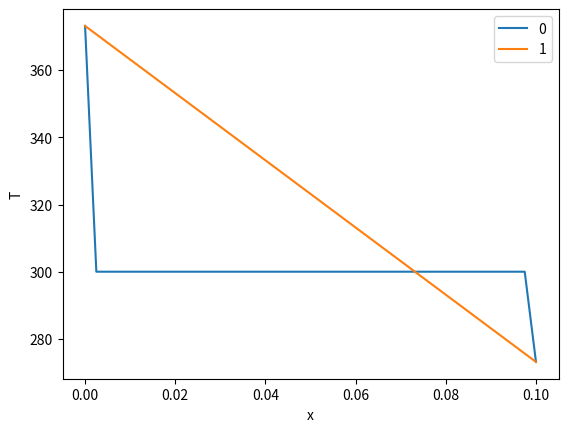
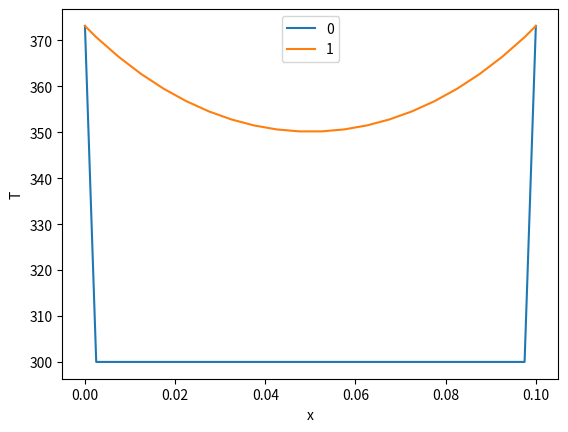
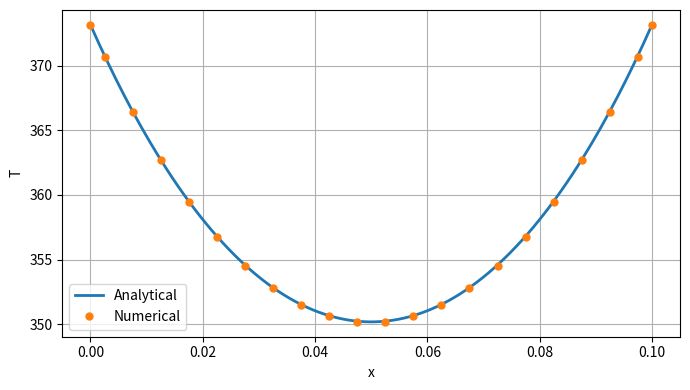
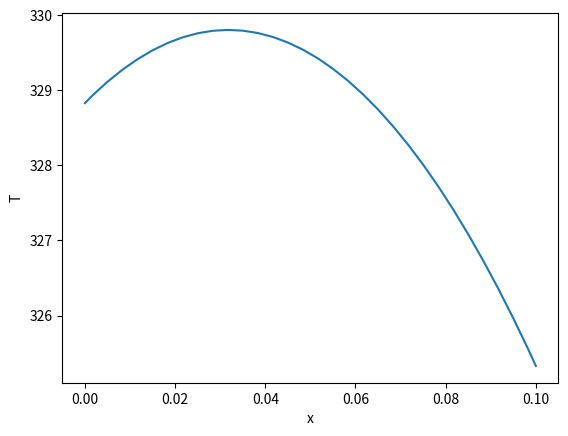
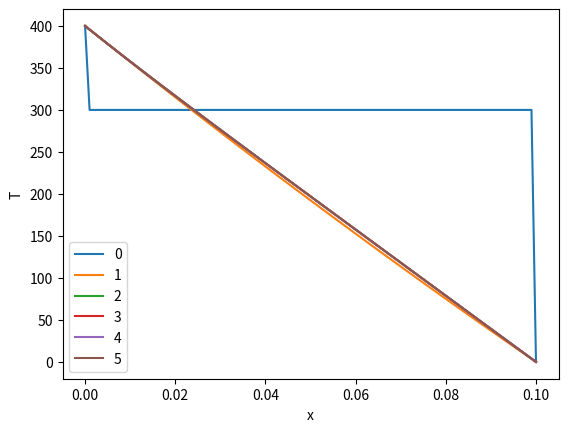
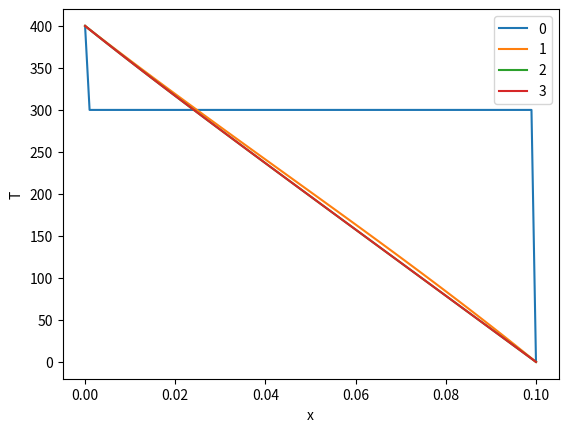
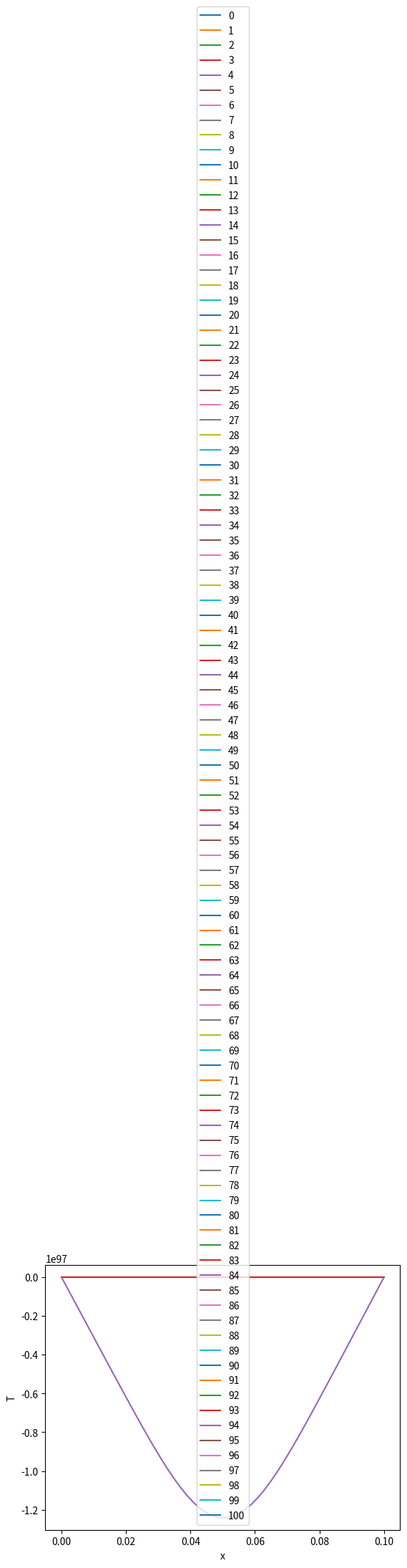
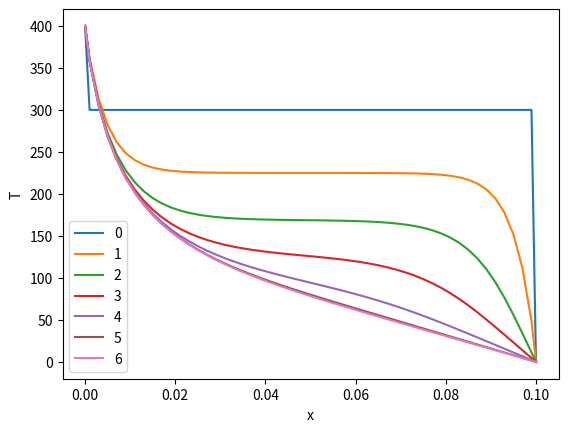

The matplotlib source for these figures, in order:
import numpy as np

class Grid:
    """Class defining a one-dimensional Cartesian grid"""
    
    def __init__(self, lx, ly, lz, ncv):
        """Constructor
            lx .... total length of domain in x-direction [m]
            ly .... total length of domain in y-direction [m]
            lz .... total length of domain in z-direction [m]
            ncv ... number of control volumes in domain
        """
        # Store the number of control volumes
        self._ncv = ncv
        
        # Calculate the control volume length
        dx = lx/float(ncv)
        
        # Calculate the face locations
        self._xf = np.array([i*dx for i in range(ncv+1)])
        
        # Calculate the cell centroid locations
        self._xP = np.array([self._xf[0]] + 
                            [0.5*(self._xf[i]+self._xf[i+1]) for i in range(ncv)] +
                            [self._xf[-1]])
        
        # Calculate face areas
        self._Af = ly*lz*np.ones(ncv+1)
        
        # Calculate the outer surface area for each cell
        self._Ao = (2.0*dx*ly + 2.0*dx*lz)*np.ones(ncv)
        
        # Calculate cell volumes
        self._vol = dx*ly*lz*np.ones(ncv)
        
    @property
    def ncv(self):
        """Number of control volumes in domain"""
        return self._ncv
    
    @property
    def xf(self):
        """Face location array"""
        return self._xf
    
    @property
    def xP(self):
        """Cell centroid array"""
        return self._xP
    
    @property
    def dx_WP(self):
        return self.xP[1:-1]-self.xP[0:-2]
        
    @property
    def dx_PE(self):
        return self.xP[2:]-self.xP[1:-1]
      
    @property
    def Af(self):
        """Face area array"""
        return self._Af

    @property
    def Aw(self):
        """West face area array"""
        return self._Af[0:-1]
    
    @property
    def Ae(self):
        """East face area array"""
        return self._Af[1:]
    
    @property
    def Ao(self):
        """Outer face area array"""
        return self._Ao
    
    @property
    def vol(self):
        """Cell volume array"""
        return self._vol

class ScalarCoeffs:
    """Class defining the set of coefficients for a finite-volume discretization
       of a scalar partial differential equation.
    """
    
    def __init__(self, ncv):
        """Constructor
            ncv ... number of control volumes in domain
        """
        self._ncv = ncv
        self._aP = np.zeros(ncv)
        self._aW = np.zeros(ncv)
        self._aE = np.zeros(ncv)
        self._rP = np.zeros(ncv)
        
    def zero(self):
        """Function to zero the coefficient arrays"""
        self._aP.fill(0.0)
        self._aW.fill(0.0)
        self._aE.fill(0.0)
        self._rP.fill(0.0)
        
    def accumulate_aP(self, aP):
        """Function to accumulate values onto aP"""
        self._aP += aP
        
    def accumulate_aW(self, aW):
        """Function to accumulate values onto aW"""
        self._aW += aW

    def accumulate_aE(self, aE):
        """Function to accumulate values onto aE"""
        self._aE += aE
        
    def accumulate_rP(self, rP):
        """Function to accumulate values onto rP"""
        self._rP += rP
        
    @property
    def ncv(self):
        """Number of control volumes in domain"""
        return self._ncv
        
    @property
    def aP(self):
        """Cell coefficient"""
        return self._aP
    
    @property
    def aW(self):
        """West cell coefficient"""
        return self._aW
    
    @property
    def aE(self):
        """East cell coefficient"""
        return self._aE
    
    @property
    def rP(self):
        """Cell residual"""
        return self._rP

from enum import Enum

class BoundaryLocation(Enum):
    """Enumeration class defining boundary condition locations"""
    WEST = 1
    EAST = 2


class DirichletBc:
    """Class defining a Dirichlet boundary condition"""
    
    def __init__(self, phi, grid, value, loc):
        """Constructor
            phi ..... field variable array
            grid .... grid
            value ... boundary value
            loc ..... boundary location
        """
        self._phi = phi
        self._grid = grid
        self._value = value
        self._loc = loc
        
    def value(self):
        """Return the boundary condition value"""
        return self._value
    
    def coeff(self):
        """Return the linearization coefficient"""
        return 0
    
    def apply(self):
        """Applies the boundary condition in the referenced field variable array"""
        if self._loc is BoundaryLocation.WEST:
            self._phi[0] = self._value
        elif self._loc is BoundaryLocation.EAST:
            self._phi[-1] = self._value
        else:
            raise ValueError("Unknown boundary location")


class NeumannBc:
    """Class defining a Neumann boundary condition"""
    
    def __init__(self, phi, grid, gradient, loc):
        """Constructor
            phi ........ field variable array
            grid ....... grid
            gradient ... gradient at cell adjacent to boundary
            loc ........ boundary location
        """
        self._phi = phi
        self._grid = grid
        self._gradient = gradient
        self._loc = loc
        
    def value(self):
        """Return the boundary condition value"""
        if self._loc is BoundaryLocation.WEST:
            return self._phi[1] - self._gradient*self._grid.dx_WP[0]
        elif self._loc is BoundaryLocation.EAST:
            return self._phi[-2] + self._gradient*self._grid.dx_PE[-1]
        else:
            raise ValueError("Unknown boundary location")
    
    def coeff(self):
        """Return the linearization coefficient"""
        return 1
    
    def apply(self):
        """Applies the boundary condition in the referenced field variable array"""
        if self._loc is BoundaryLocation.WEST:
            self._phi[0] = self._phi[1] - self._gradient*self._grid.dx_WP[0]
        elif self._loc is BoundaryLocation.EAST:
            self._phi[-1] = self._phi[-2] + self._gradient*self._grid.dx_PE[-1]
        else:
            raise ValueError("Unknown boundary location")
            

class DiffusionModel:
    """Class defining a diffusion model"""
    
    def __init__(self, grid, phi, gamma, west_bc, east_bc):
        """Constructor"""
        self._grid = grid
        self._phi = phi
        self._gamma = gamma
        self._west_bc = west_bc
        self._east_bc = east_bc
        
    def add(self, coeffs):
        """Function to add diffusion terms to coefficient arrays"""
        
        # Calculate the west and east face diffusion flux terms for each face
        flux_w = - self._gamma*self._grid.Aw*(self._phi[1:-1]-self._phi[0:-2])/self._grid.dx_WP
        flux_e = - self._gamma*self._grid.Ae*(self._phi[2:]-self._phi[1:-1])/self._grid.dx_PE
        
        # Calculate the linearization coefficients
        coeffW = - self._gamma*self._grid.Aw/self._grid.dx_WP
        coeffE = - self._gamma*self._grid.Ae/self._grid.dx_PE
        coeffP = - coeffW - coeffE
        
        # Modify the linearization coefficients on the boundaries
        coeffP[0] += coeffW[0]*self._west_bc.coeff()
        coeffP[-1] += coeffE[-1]*self._east_bc.coeff()
        
        # Zero the boundary coefficients that are not used
        coeffW[0] = 0.0
        coeffE[-1] = 0.0
        
        # Calculate the net flux from each cell
        flux = flux_e - flux_w
        
        # Add to coefficient arrays
        coeffs.accumulate_aP(coeffP)
        coeffs.accumulate_aW(coeffW)
        coeffs.accumulate_aE(coeffE)
        coeffs.accumulate_rP(flux)
        
        # Return the modified coefficient array
        return coeffs
        

from scipy.sparse.linalg import spsolve
from scipy.sparse import csr_matrix

def get_sparse_matrix(coeffs):
    """Function to return a sparse matrix representation of a set of scalar coefficients"""
    ncv = coeffs.ncv
    data = np.zeros(3*ncv-2)
    rows = np.zeros(3*ncv-2, dtype=int)
    cols = np.zeros(3*ncv-2, dtype=int)
    data[0] = coeffs.aP[0]
    rows[0] = 0
    cols[0] = 0
    if ncv > 1:
        data[1] = coeffs.aE[0]
        rows[1] = 0
        cols[1] = 1

    for i in range(ncv-2):
        data[3*i+2] = coeffs.aW[i+1]
        data[3*i+3] = coeffs.aP[i+1]
        data[3*i+4] = coeffs.aE[i+1]
        rows[3*i+2:3*i+5] = i+1
        cols[3*i+2] = i
        cols[3*i+3] = i+1
        cols[3*i+4] = i+2
        
    if ncv > 1:
        data[3*ncv-4] = coeffs.aW[-1]
        data[3*ncv-3] = coeffs.aP[-1]
        rows[3*ncv-4:3*ncv-2] = ncv-1
        cols[3*ncv-4] = ncv-2
        cols[3*ncv-3] = ncv-1
        
    return csr_matrix((data, (rows, cols)))

def solve(coeffs):
    """Function to solve the linear system and return the correction field"""
    # Get the sparse matrix
    A = get_sparse_matrix(coeffs)
    # Solve the linear system
    return spsolve(A, -coeffs.rP)
    

import numpy as np
from numpy.linalg import norm

# Define the grid
lx = 0.1
ly = 0.005
lz = 0.005
ncv = 20
grid = Grid(lx, ly, lz, ncv)

# Set the maximum number of iterations and convergence criterion
maxIter = 100
converged = 1e-6

# Define thermophysical properties
k = 29.1

# Define the coefficients
coeffs = ScalarCoeffs(grid.ncv)

# Initial conditions
T0 = 300 #Unit K

# Initialize field variable arrays
T = T0*np.ones(grid.ncv+2)

# Define boundary conditions
west_bc = DirichletBc(T, grid, 373.15, BoundaryLocation.WEST) #Unit K
east_bc = DirichletBc(T, grid, 273.15, BoundaryLocation.EAST) #Unit K

# Apply boundary conditions
west_bc.apply()
east_bc.apply()

# Create list to store the solutions at each iteration
T_solns = [np.copy(T)]

# Define the diffusion model
diffusion = DiffusionModel(grid, T, k, west_bc, east_bc)

# Iterate until the solution is converged
for i in range(maxIter):
    # Zero the coefficients and add each influence
    coeffs.zero()
    coeffs = diffusion.add(coeffs)

    # Compute residual and check for convergence 
    maxResid = norm(coeffs.rP, np.inf)
    avgResid = np.mean(np.absolute(coeffs.rP))
    print("Iteration = {}; Max. Resid. = {}; Avg. Resid. = {}".format(i, maxResid, avgResid))
    if maxResid < converged:
        break
    
    # Solve the sparse matrix system
    dT = solve(coeffs)
    
    # Update the solution and boundary conditions
    T[1:-1] += dT
    west_bc.apply()
    east_bc.apply()
    
    # Store the solution
    T_solns.append(np.copy(T))

%matplotlib inline
import matplotlib.pyplot as plt

i = 0
for T in T_solns:
    plt.plot(grid.xP, T, label=str(i))
    i += 1

plt.xlabel("x")
plt.ylabel("T")
plt.legend()
plt.show()

class SurfaceConvectionModel:
    """Class defining a surface convection model"""
    
    def __init__(self, grid, T, ho, To):
        """Constructor"""
        self._grid = grid
        self._T = T
        self._ho = ho
        self._To = To
        
    def add(self, coeffs):
        """Function to add surface convection terms to coefficient arrays"""
        
        # Calculate the source term
        source = self._ho*self._grid.Ao*(self._T[1:-1] - self._To)
        
        # Calculate the linearization coefficients
        coeffP = self._ho*self._grid.Ao
        
        # Add to coefficient arrays
        coeffs.accumulate_aP(coeffP)
        coeffs.accumulate_rP(source)
        
        return coeffs
        

import numpy as np
from numpy.linalg import norm

# Define the grid
lx = 0.1
ly = 0.005
lz = 0.005
ncv = 20
grid = Grid(lx, ly, lz, ncv)

# Set the maximum number of iterations and convergence criterion
maxIter = 100
converged = 1e-6

# Define thermophysical properties
k = 29.1

# Define convection parameters
ho = 12
To = 298.15 #Unit K

# Define the coefficients
coeffs = ScalarCoeffs(grid.ncv)

# Initial conditions
T0 = 300

# Initialize field variable arrays
T = T0*np.ones(grid.ncv+2)

# Define boundary conditions
west_bc = DirichletBc(T, grid, 373.15, BoundaryLocation.WEST) #Unit K
east_bc = DirichletBc(T, grid, 373.15, BoundaryLocation.EAST) #Unit K

# Apply boundary conditions
west_bc.apply()
east_bc.apply()

# Create list to store the solutions at each iteration
T_solns = [np.copy(T)]

# Define the diffusion model
diffusion = DiffusionModel(grid, T, k, west_bc, east_bc)

# Define the surface convection model
surfaceConvection = SurfaceConvectionModel(grid, T, ho, To)

# Iterate until the solution is converged
for i in range(maxIter):
    # Zero the coefficients and add each influence
    coeffs.zero()
    coeffs = diffusion.add(coeffs)
    coeffs = surfaceConvection.add(coeffs)

    # Compute residual and check for convergence 
    maxResid = norm(coeffs.rP, np.inf)
    avgResid = np.mean(np.absolute(coeffs.rP))
    print("Iteration = {}; Max. Resid. = {}; Avg. Resid. = {}".format(i, maxResid, avgResid))
    if maxResid < converged:
        break
    
    # Solve the sparse matrix system
    dT = solve(coeffs)
    
    # Update the solution and boundary conditions
    T[1:-1] += dT
    west_bc.apply()
    east_bc.apply()
    
    # Store the solution
    T_solns.append(np.copy(T))

%matplotlib inline
import matplotlib.pyplot as plt

i = 0
for T in T_solns:
    plt.plot(grid.xP, T, label=str(i))
    i += 1

plt.xlabel("x")
plt.ylabel("T")
plt.legend()
plt.show()

L = 0.1
a = 0.005
k = 29.1
h = 12
T_inf = 298.15
T_end = 373.15

A = a**2
P = 4*a
m = np.sqrt(h*P/(k*A))

x_an = np.linspace(0, L, 200)

T_an = T_inf + (T_end - T_inf) * np.cosh(m*(x_an - L/2)) / np.cosh(m*L/2)

%matplotlib inline
plt.figure(figsize=(7, 4))

# Analytical solution
plt.plot(x_an, T_an, linewidth=2, label="Analytical")

# Numerical solution
plt.plot(grid.xP, T, "o", markersize=5, label="Numerical")

plt.xlabel("x")
plt.ylabel("T")
plt.grid(True)
plt.legend()
plt.tight_layout()
plt.show()

import numpy as np
from numpy.linalg import norm
        
class RobinBc:
    """Class defining a Robin boundary condition"""
    
    def __init__(self, phi, grid, h, k, To, loc):
        """Constructor
            phi ........ field variable array
            grid ....... grid
            gradient ... gradient at cell adjacent to boundary
            loc ........ boundary location
        """
        self._phi = phi
        self._h = h
        self._k = k
        self._To = To
        self._grid = grid
        self._loc = loc
        
    def value(self):
        """Return the boundary condition value"""
        if self._loc is BoundaryLocation.WEST:
            return (self._phi[1] + self._grid.dx_WP[0] * (self._h/self._k) * self._To) / (1 + self._grid.dx_WP[0] * (self._h/self._k))
        elif self._loc is BoundaryLocation.EAST:
            return (self._phi[-2] + self._grid.dx_PE[-1] * (self._h/self._k) * self._To) / (1 + self._grid.dx_PE[-1] * (self._h/self._k))
        else:
            raise ValueError("Unknown boundary location")
    
    def coeff(self):
        """Return the linearization coefficient"""
        if self._loc is BoundaryLocation.WEST:
            dx = self._grid.dx_WP[0]

        elif self._loc is BoundaryLocation.EAST:
            dx = self._grid.dx_PE[-1]

        else:
            raise ValueError("Unknown boundary location")
            
        return 1.0 / (1.0 + self._h * dx / self._k)
    
    def apply(self):
        """Applies the boundary condition in the referenced field variable array"""
        if self._loc is BoundaryLocation.WEST:
            self._phi[0] = (self._phi[1] + self._grid.dx_WP[0] * (self._h/self._k) * self._To) / (1 + self._grid.dx_WP[0] * (self._h/self._k))
        elif self._loc is BoundaryLocation.EAST:
            self._phi[-1] = (self._phi[-2] + self._grid.dx_PE[-1] * (self._h/self._k) * self._To) / (1 + self._grid.dx_PE[-1] * (self._h/self._k))
        else:
            raise ValueError("Unknown boundary location")
            
class HeatGenerationModel:

    def __init__(self, grid, qdot):

        self._grid = grid
        self._qdot = qdot
    
    def add(self, coeffs):
        # Volume of cv
        V = self._grid.vol

        # Heat generation
        qdot = self._qdot

        source = - qdot * V
        
        # Calculate the linearization coefficients
        coeffP = 0
        
        # Add to coefficient arrays
        coeffs.accumulate_aP(coeffP)
        coeffs.accumulate_rP(source)
        
        return coeffs

        
# Define the grid
lx = 0.1
ly = 0.005
lz = 0.005
ncv = 30
grid = Grid(lx, ly, lz, ncv)

# Set the maximum number of iterations and convergence criterion
maxIter = 1000
converged = 1e-6

# Define thermophysical properties
k = 26

# Define convection parameters
ho = 280

# Define heat parameters
qdot = 50000

# Define the coefficients
coeffs = ScalarCoeffs(grid.ncv)

# Initial conditions
T0 = 300

# Initialize field variable arrays
T = T0*np.ones(grid.ncv+2)

# Define boundary conditions
west_bc = RobinBc(T, grid, ho, k, 323.15, BoundaryLocation.WEST) #Unit K
east_bc = RobinBc(T, grid, ho, k, 313.15, BoundaryLocation.EAST) #Unit K

# Apply boundary conditions
west_bc.apply()
east_bc.apply()

# Create list to store the solutions at each iteration
T_solns = [np.copy(T)]

# Define the diffusion model
diffusion = DiffusionModel(grid, T, k, west_bc, east_bc)

# Define the surface convection model
#surfaceConvection = SurfaceConvectionModel(grid, T, ho, To)

# Define heat generation 
heatgeneration = HeatGenerationModel(grid, qdot)

# Iterate until the solution is converged
for i in range(maxIter):
    # Zero the coefficients and add each influence
    coeffs.zero()
    coeffs = diffusion.add(coeffs)
    #coeffs = surfaceConvection.add(coeffs)
    coeffs = heatgeneration.add(coeffs)
    
    # Compute residual and check for convergence 
    maxResid = norm(coeffs.rP, np.inf)
    avgResid = np.mean(np.absolute(coeffs.rP))
    print("Iteration = {}; Max. Resid. = {}; Avg. Resid. = {}".format(i, maxResid, avgResid))
    if maxResid < converged:
        break
    
    # Solve the sparse matrix system
    dT = solve(coeffs)
    
    # Update the solution and boundary conditions
    T[1:-1] += dT
    west_bc.apply()
    east_bc.apply()
    
    # Store the solution
    T_solns.append(np.copy(T))

%matplotlib inline
import matplotlib.pyplot as plt
plt.plot(grid.xP, T)
plt.xlabel("x")
plt.ylabel("T")
plt.show()

# max T and location
imax = np.argmax(T)
Tmax = T[imax]
xmax = grid.xP[imax]

print(f"Maximum temperature = {Tmax:.6f} K")
print(f"Location of maximum temperature = {xmax:.6f} m")

#walls t
T0 = T[0]
print(f"west wall temperature = {T0:.6f} K")
T1 = T[-1]
print(f"east wall temperature = {T1:.6f} K")


class RadiationModel_exp:
    """Class defining a Radiation model (explicit)"""
    
    def __init__(self, grid, T, e, To):
        """Constructor"""
        self._grid = grid
        self._T = T
        self._e = e
        self._To = To
        
    def add(self, coeffs):
        """Function to add surface convection terms to coefficient arrays"""
        
        self._sigma = 5.670374419e-8
        
        # Calculate the source term
        source = self._e * self._sigma * self._grid.Ao * (self._T[1:-1]**4 - self._To**4)
        
        # Calculate the linearization coefficients
        #coeffP = self._ho*self._grid.Ao
        
        # Add to coefficient arrays
        #coeffs.accumulate_aP(coeffP)
        coeffs.accumulate_rP(source)
        
        return coeffs

class RadiationModel_imp:
    """Class defining a Radiation model (implicit)"""
    
    def __init__(self, grid, T, e, To):
        """Constructor"""
        self._grid = grid
        self._T = T
        self._e = e
        self._To = To
        
    def add(self, coeffs):
        """Function to add surface convection terms to coefficient arrays"""
        
        self._sigma = 5.670374419e-8
        
        # Calculate the source term
        source = self._e * self._sigma * self._grid.Ao * (self._T[1:-1]**4 - self._To**4)
        
        # Calculate the linearization coefficients
        coeffP = 4 * self._e * self._sigma * self._grid.Ao * self._T[1:-1]**3
        
        # Add to coefficient arrays
        coeffs.accumulate_aP(coeffP)
        coeffs.accumulate_rP(source)
        
        return coeffs

# explicit method
# Define the grid
lx = 0.1
ly = 0.005
lz = 0.005
ncv = 50
grid = Grid(lx, ly, lz, ncv)

# Set the maximum number of iterations and convergence criterion
maxIter = 100
converged = 1e-6

# Define thermophysical properties
k = 60
ho = 0
e = 1
To = 0

# Define the coefficients
coeffs = ScalarCoeffs(grid.ncv)

# Initial conditions
T0 = 300 #Unit K

# Initialize field variable arrays
T = T0*np.ones(grid.ncv+2)

# Define boundary conditions
west_bc = DirichletBc(T, grid, 400, BoundaryLocation.WEST) #Unit K
east_bc = DirichletBc(T, grid, 0, BoundaryLocation.EAST) #Unit K

# Apply boundary conditions
west_bc.apply()
east_bc.apply()

# Create list to store the solutions at each iteration
T_solns = [np.copy(T)]

# Define the diffusion model
diffusion = DiffusionModel(grid, T, k, west_bc, east_bc)

# Define the surface convection model
surfaceConvection = SurfaceConvectionModel(grid, T, ho, To)

# Define radiation model
radiation_exp = RadiationModel_exp(grid, T, e, To)

# Iterate until the solution is converged
for i in range(maxIter):
    # Zero the coefficients and add each influence
    coeffs.zero()
    coeffs = diffusion.add(coeffs)
    coeffs = surfaceConvection.add(coeffs)
    coeffs = radiation_exp.add(coeffs)
    
    # Compute residual and check for convergence 
    maxResid = norm(coeffs.rP, np.inf)
    avgResid = np.mean(np.absolute(coeffs.rP))
    print("Iteration = {}; Max. Resid. = {}; Avg. Resid. = {}".format(i, maxResid, avgResid))
    if maxResid < converged:
        break
    
    # Solve the sparse matrix system
    dT = solve(coeffs)
    
    # Update the solution and boundary conditions
    T[1:-1] += dT
    west_bc.apply()
    east_bc.apply()
    
    # Store the solution
    T_solns.append(np.copy(T))

%matplotlib inline
import matplotlib.pyplot as plt

i = 0
for T in T_solns:
    plt.plot(grid.xP, T, label=str(i))
    i += 1

plt.xlabel("x")
plt.ylabel("T")
plt.legend()
plt.show()

# implicit method
# Define the grid
lx = 0.1
ly = 0.005
lz = 0.005
ncv = 50
grid = Grid(lx, ly, lz, ncv)

# Set the maximum number of iterations and convergence criterion
maxIter = 100
converged = 1e-6

# Define thermophysical properties
k = 60
ho = 0
e = 1
To = 0

# Define the coefficients
coeffs = ScalarCoeffs(grid.ncv)

# Initial conditions
T0 = 300 #Unit K

# Initialize field variable arrays
T = T0*np.ones(grid.ncv+2)

# Define boundary conditions
west_bc = DirichletBc(T, grid, 400, BoundaryLocation.WEST) #Unit K
east_bc = DirichletBc(T, grid, 0, BoundaryLocation.EAST) #Unit K

# Apply boundary conditions
west_bc.apply()
east_bc.apply()

# Create list to store the solutions at each iteration
T_solns = [np.copy(T)]

# Define the diffusion model
diffusion = DiffusionModel(grid, T, k, west_bc, east_bc)

# Define the surface convection model
surfaceConvection = SurfaceConvectionModel(grid, T, ho, To)

# Define radiation model
radiation_imp = RadiationModel_imp(grid, T, e, To)

# Iterate until the solution is converged
for i in range(maxIter):
    # Zero the coefficients and add each influence
    coeffs.zero()
    coeffs = diffusion.add(coeffs)
    coeffs = surfaceConvection.add(coeffs)
    coeffs = radiation_imp.add(coeffs)
    
    # Compute residual and check for convergence 
    maxResid = norm(coeffs.rP, np.inf)
    avgResid = np.mean(np.absolute(coeffs.rP))
    print("Iteration = {}; Max. Resid. = {}; Avg. Resid. = {}".format(i, maxResid, avgResid))
    if maxResid < converged:
        break
    
    # Solve the sparse matrix system
    dT = solve(coeffs)
    
    # Update the solution and boundary conditions
    T[1:-1] += dT
    west_bc.apply()
    east_bc.apply()
    
    # Store the solution
    T_solns.append(np.copy(T))

%matplotlib inline
import matplotlib.pyplot as plt

i = 0
for T in T_solns:
    plt.plot(grid.xP, T, label=str(i))
    i += 1

plt.xlabel("x")
plt.ylabel("T")
plt.legend()
plt.show()

# explicit method (wood)
# Define the grid
lx = 0.1
ly = 0.005
lz = 0.005
ncv = 50
grid = Grid(lx, ly, lz, ncv)

# Set the maximum number of iterations and convergence criterion
maxIter = 100
converged = 1e-6

# Define thermophysical properties
k = 0.1
ho = 0
e = 1
To = 0

# Define the coefficients
coeffs = ScalarCoeffs(grid.ncv)

# Initial conditions
T0 = 300 #Unit K

# Initialize field variable arrays
T = T0*np.ones(grid.ncv+2)

# Define boundary conditions
west_bc = DirichletBc(T, grid, 400, BoundaryLocation.WEST) #Unit K
east_bc = DirichletBc(T, grid, 0, BoundaryLocation.EAST) #Unit K

# Apply boundary conditions
west_bc.apply()
east_bc.apply()

# Create list to store the solutions at each iteration
T_solns = [np.copy(T)]

# Define the diffusion model
diffusion = DiffusionModel(grid, T, k, west_bc, east_bc)

# Define the surface convection model
surfaceConvection = SurfaceConvectionModel(grid, T, ho, To)

# Define radiation model
radiation_exp = RadiationModel_exp(grid, T, e, To)

# Iterate until the solution is converged
for i in range(maxIter):
    # Zero the coefficients and add each influence
    coeffs.zero()
    coeffs = diffusion.add(coeffs)
    coeffs = surfaceConvection.add(coeffs)
    coeffs = radiation_exp.add(coeffs)
    
    # Compute residual and check for convergence 
    maxResid = norm(coeffs.rP, np.inf)
    avgResid = np.mean(np.absolute(coeffs.rP))
    print("Iteration = {}; Max. Resid. = {}; Avg. Resid. = {}".format(i, maxResid, avgResid))
    if maxResid < converged:
        break
    
    # Solve the sparse matrix system
    dT = solve(coeffs)
    
    # Update the solution and boundary conditions
    T[1:-1] += dT
    west_bc.apply()
    east_bc.apply()
    
    # Store the solution
    T_solns.append(np.copy(T))
%matplotlib inline
import matplotlib.pyplot as plt

i = 0
for T in T_solns:
    plt.plot(grid.xP, T, label=str(i))
    i += 1

plt.xlabel("x")
plt.ylabel("T")
plt.legend()
plt.show()

# explicit method (wood)
# Define the grid
lx = 0.1
ly = 0.005
lz = 0.005
ncv = 50
grid = Grid(lx, ly, lz, ncv)

# Set the maximum number of iterations and convergence criterion
maxIter = 100
converged = 1e-6

# Define thermophysical properties
k = 0.1
ho = 0
e = 1
To = 0

# Define the coefficients
coeffs = ScalarCoeffs(grid.ncv)

# Initial conditions
T0 = 300 #Unit K

# Initialize field variable arrays
T = T0*np.ones(grid.ncv+2)

# Define boundary conditions
west_bc = DirichletBc(T, grid, 400, BoundaryLocation.WEST) #Unit K
east_bc = DirichletBc(T, grid, 0, BoundaryLocation.EAST) #Unit K

# Apply boundary conditions
west_bc.apply()
east_bc.apply()

# Create list to store the solutions at each iteration
T_solns = [np.copy(T)]

# Define the diffusion model
diffusion = DiffusionModel(grid, T, k, west_bc, east_bc)

# Define the surface convection model
surfaceConvection = SurfaceConvectionModel(grid, T, ho, To)

# Define radiation model
radiation_imp = RadiationModel_imp(grid, T, e, To)

# Iterate until the solution is converged
for i in range(maxIter):
    # Zero the coefficients and add each influence
    coeffs.zero()
    coeffs = diffusion.add(coeffs)
    coeffs = surfaceConvection.add(coeffs)
    coeffs = radiation_imp.add(coeffs)
    
    # Compute residual and check for convergence 
    maxResid = norm(coeffs.rP, np.inf)
    avgResid = np.mean(np.absolute(coeffs.rP))
    print("Iteration = {}; Max. Resid. = {}; Avg. Resid. = {}".format(i, maxResid, avgResid))
    if maxResid < converged:
        break
    
    # Solve the sparse matrix system
    dT = solve(coeffs)
    
    # Update the solution and boundary conditions
    T[1:-1] += dT
    west_bc.apply()
    east_bc.apply()
    
    # Store the solution
    T_solns.append(np.copy(T))
%matplotlib inline
import matplotlib.pyplot as plt

i = 0
for T in T_solns:
    plt.plot(grid.xP, T, label=str(i))
    i += 1

plt.xlabel("x")
plt.ylabel("T")
plt.legend()
plt.show()
